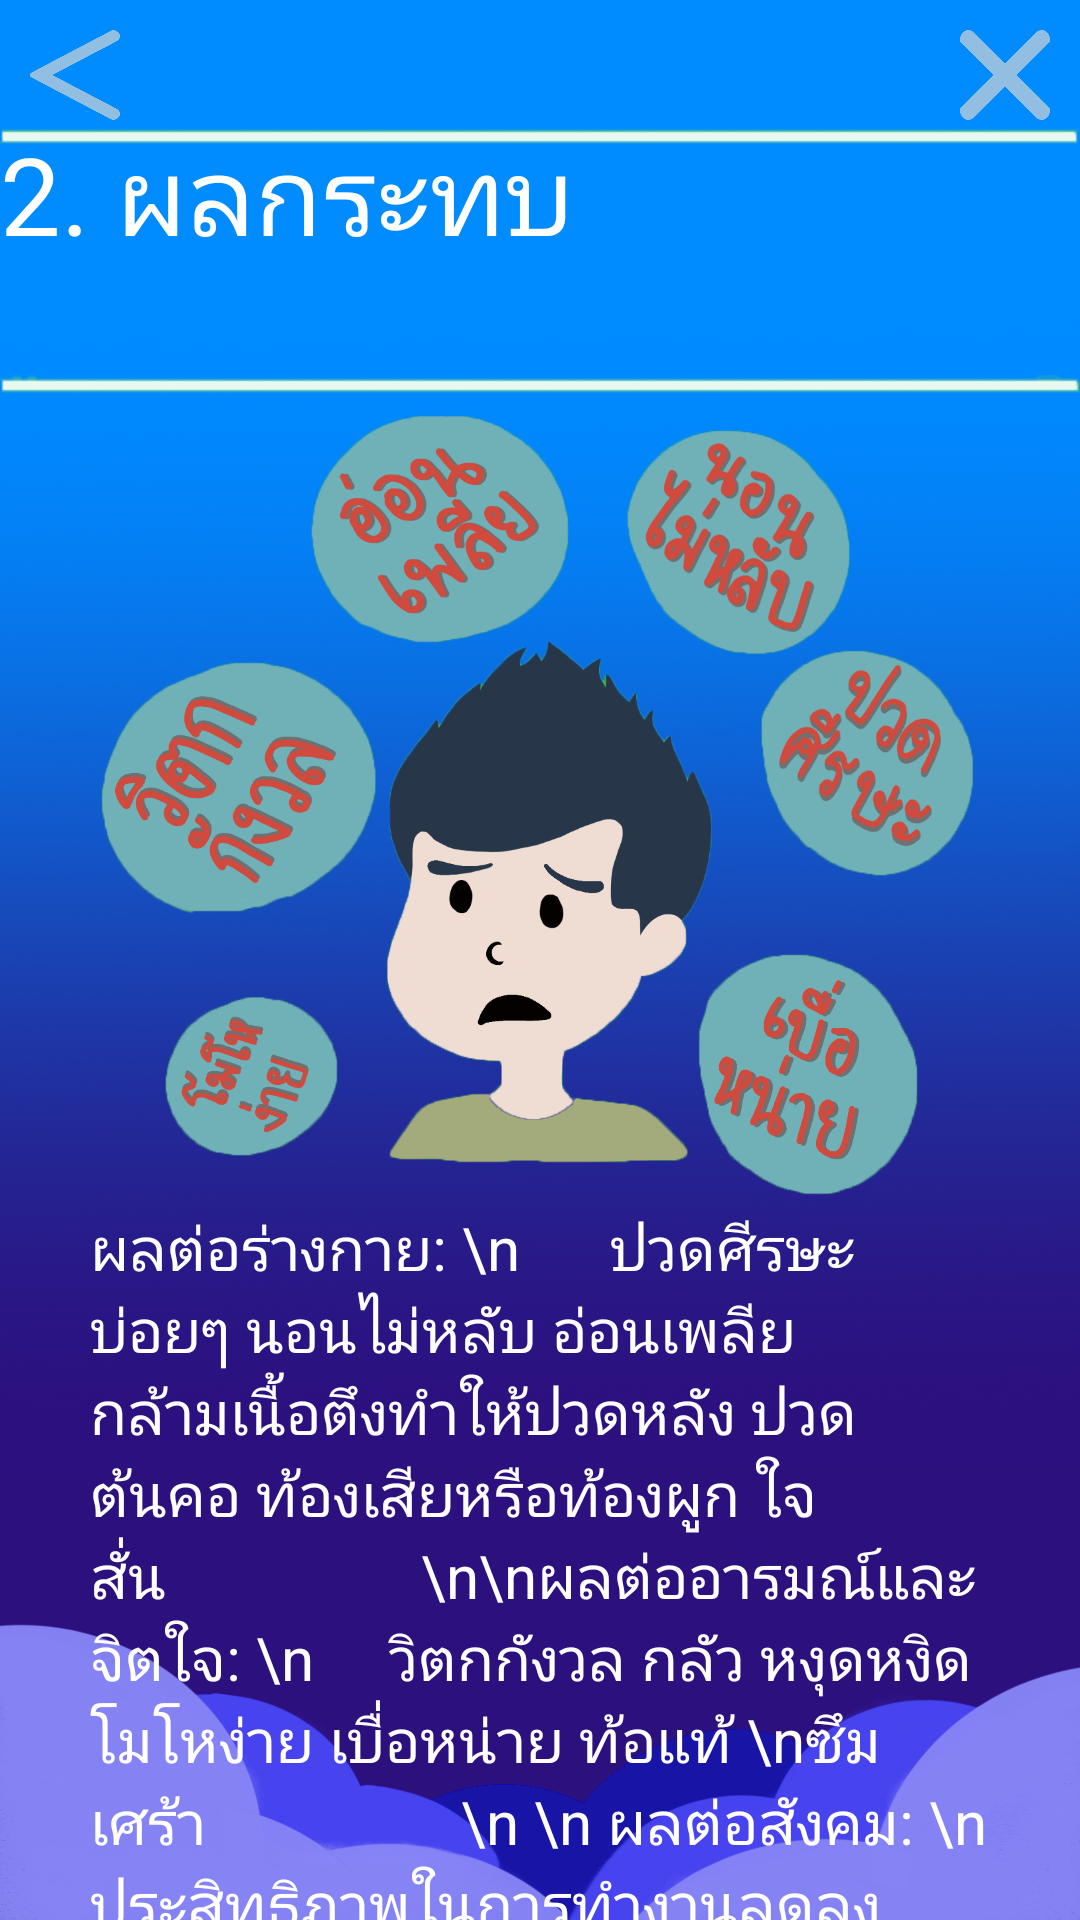

Write the Android layout XML for this screen, with the resource values it uses.
<!-- AndroidManifest.xml: application theme AppTheme -->
<!-- res/layout/stresseffect.xml -->
<?xml version="1.0" encoding="utf-8"?>
<RelativeLayout xmlns:android="http://schemas.android.com/apk/res/android"
    android:layout_width="match_parent"
    android:layout_height="wrap_content"
    android:orientation="vertical"
    android:fillViewport="true"
    android:scaleType="fitXY"
    android:background="@drawable/bgn">

    <Button
        android:id="@+id/backToStress"
        android:layout_width="30dp"
        android:layout_height="30dp"
        android:layout_gravity="left"
        android:layout_margin="10dp"
        android:adjustViewBounds="true"
        android:background="@drawable/backbut"
        android:scaleType="fitXY" />

    <Button
        android:id="@+id/exit"
        android:layout_width="30dp"
        android:layout_height="30dp"
        android:layout_alignParentRight="true"
        android:layout_margin="10dp"
        android:adjustViewBounds="true"
        android:background="@drawable/exit"
        android:scaleType="fitXY" />

    <ScrollView
        android:id="@+id/scrollView1"
        android:layout_width="wrap_content"
        android:layout_height="wrap_content"
        android:layout_below="@id/scrollView1"
        android:scrollbars="none">

        <LinearLayout
            android:layout_width="match_parent"
            android:layout_height="match_parent"
            android:gravity="center"
            android:orientation="vertical">

            <TextView
                android:layout_width="wrap_content"
                android:layout_height="wrap_content"
                android:text="2. ผลกระทบ"
                android:layout_marginTop="40dp"
                android:layout_gravity="center"
                android:background="@drawable/topic"
                android:textColor="#ffff"
                android:textSize="36dp"></TextView>

            <ImageView
                android:layout_width="wrap_content"
                android:layout_height="wrap_content"
                android:layout_gravity="center"
                android:adjustViewBounds="true"
                android:maxWidth="300dp"
                android:maxHeight="300dp"
                android:scaleType="fitXY"
                android:src="@drawable/effs" />

            <TextView
                android:layout_width="match_parent"
                android:layout_height="match_parent"
                android:textColor="#ffff"
                android:layout_marginHorizontal="30dp"
                android:textSize="20dp"
                android:layout_marginBottom="20dp"
                android:text="ผลต่อร่างกาย: \n      ปวดศีรษะบ่อยๆ นอนไม่หลับ อ่อนเพลีย กล้ามเนื้อตึงทำให้ปวดหลัง ปวดต้นคอ ท้องเสียหรือท้องผูก ใจสั่น
                \n\nผลต่ออารมณ์และจิตใจ: \n     วิตกกังวล กลัว หงุดหงิด โมโหง่าย เบื่อหน่าย ท้อแท้ \nซึมเศร้า
                \n \n ผลต่อสังคม: \n         ประสิทธิภาพในการทำงานลดลง ขาดความรับผิดชอบ ขาดความสนใจต่อสิ่งแวดล้อม ไม่อยากเข้าสังคม"></TextView>

        </LinearLayout>
    </ScrollView>
</RelativeLayout>
<!-- resources referenced by this layout -->
<resources>
  <!-- drawable backbut: png bitmap (drawable-xhdpi, 45860 bytes) -->
  <!-- drawable bgn: png bitmap (drawable-xhdpi, 695356 bytes) -->
  <!-- drawable effs: png bitmap (drawable-xhdpi, 266484 bytes) -->
  <!-- drawable exit: png bitmap (drawable-xhdpi, 46702 bytes) -->
  <!-- drawable topic: png bitmap (drawable-xhdpi, 2932 bytes) -->
  <style name="AppTheme" parent="Theme.AppCompat.Light.NoActionBar">
          
          <item name="colorPrimary">@color/colorPrimary</item>
          <item name="colorPrimaryDark">@color/colorPrimaryDark</item>
          <item name="colorAccent">@color/colorAccent</item>
      </style>
  <!-- not gathered from this repository: default colours our renderer supplied (Android Studio template values) -->
  <color name="colorPrimary">#FF6200EE</color>
  <color name="colorPrimaryDark">#FF3700B3</color>
  <color name="colorAccent">#FF03DAC5</color>
</resources>
